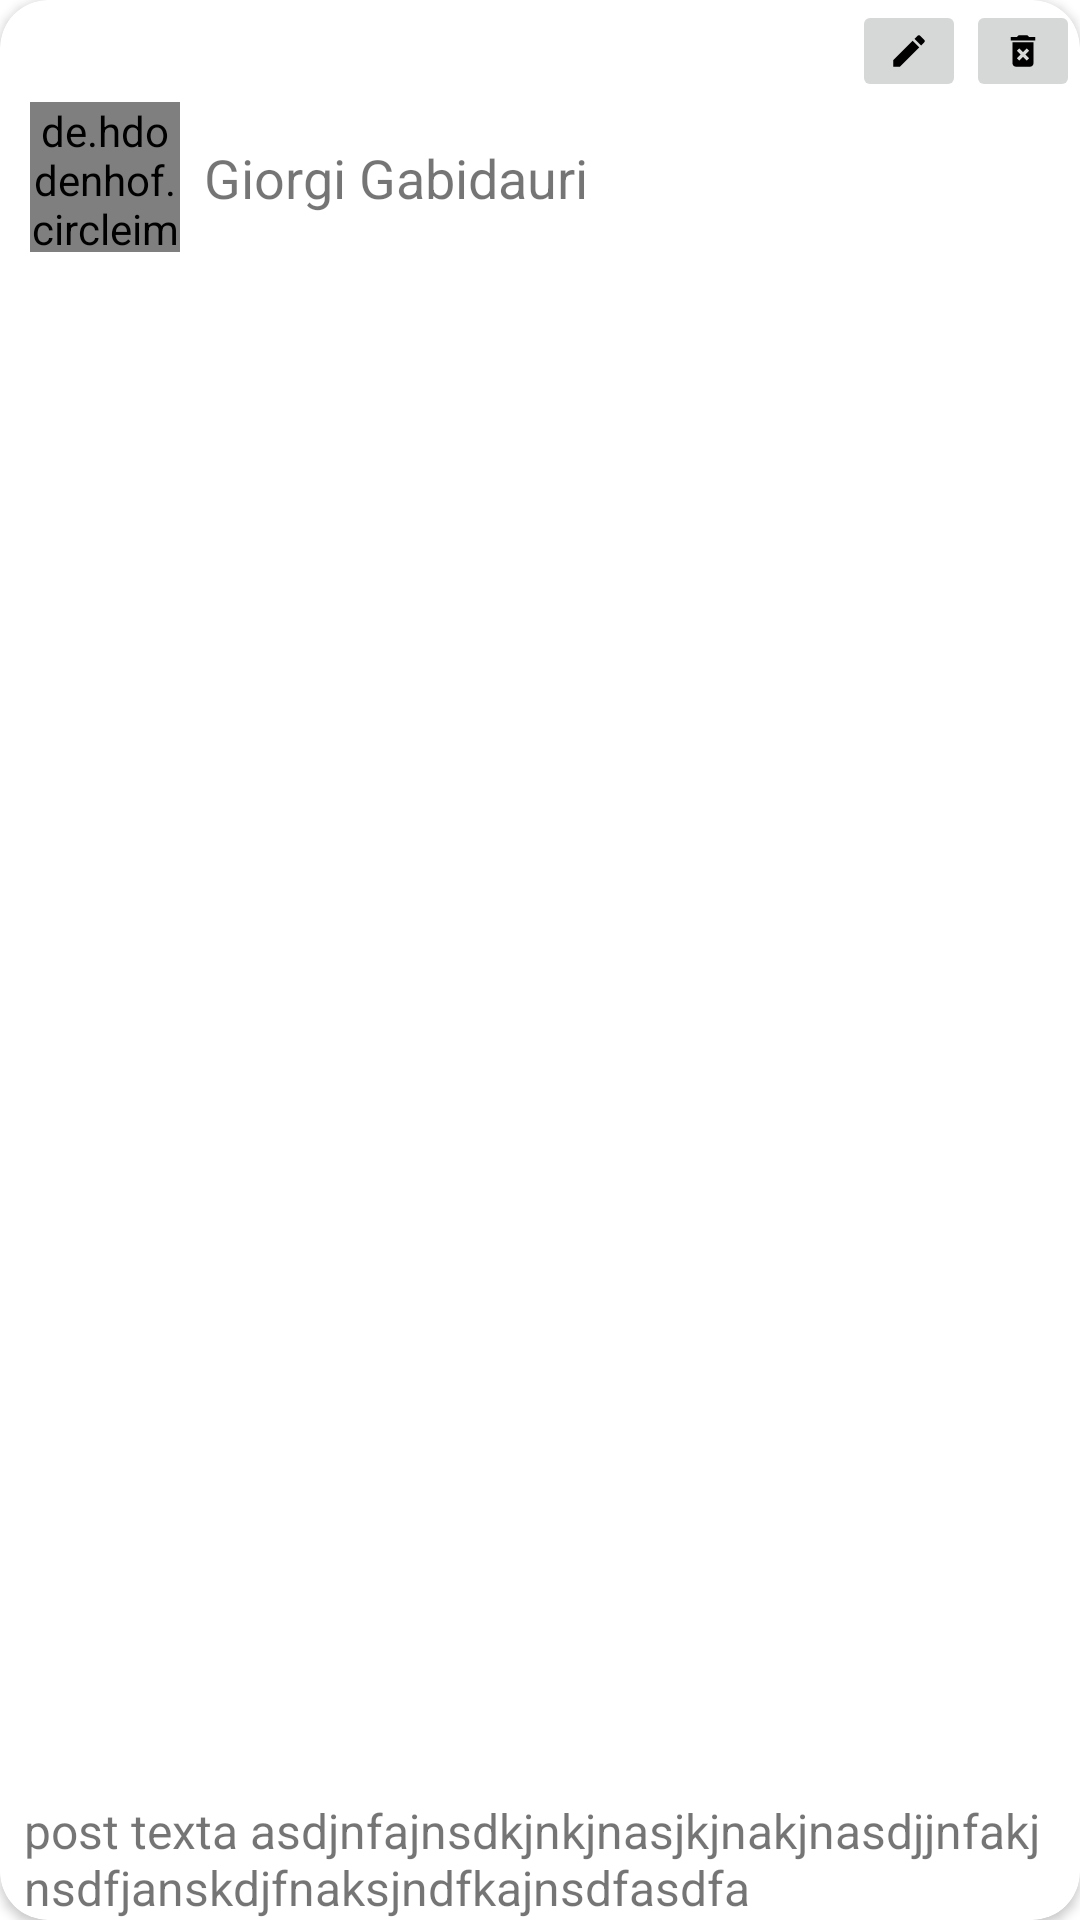

This screen was rendered from an Android layout file. Write that file and the resources it references.
<!-- AndroidManifest.xml: application theme Theme.RvWithTwoItems -->
<!-- res/layout/post_with_photo_item.xml -->
<?xml version="1.0" encoding="utf-8"?>
<androidx.cardview.widget.CardView xmlns:android="http://schemas.android.com/apk/res/android"
    xmlns:app="http://schemas.android.com/apk/res-auto"
    android:layout_width="@dimen/dimen_190dp"
    android:layout_height="wrap_content"
    android:layout_margin="@dimen/dimen_8dp"
    android:padding="@dimen/dimen_16dp"
    app:cardCornerRadius="@dimen/dimen_16dp">

    <androidx.constraintlayout.widget.ConstraintLayout
        android:layout_width="match_parent"
        android:layout_height="match_parent">

        <androidx.appcompat.widget.AppCompatImageButton
            android:id="@+id/btnEdit"
            android:layout_width="wrap_content"
            android:layout_height="wrap_content"
            android:src="@drawable/ic_edit"
            app:layout_constraintEnd_toStartOf="@id/btn_delete"
            app:layout_constraintTop_toTopOf="parent" />

        <androidx.appcompat.widget.AppCompatImageButton
            android:id="@+id/btn_delete"
            android:layout_width="wrap_content"
            android:layout_height="wrap_content"
            android:src="@drawable/ic_delete"
            app:layout_constraintEnd_toEndOf="parent"
            app:layout_constraintTop_toTopOf="parent" />

        <de.hdodenhof.circleimageview.CircleImageView
            android:id="@+id/cvProfilePhoto"
            android:layout_width="@dimen/dimen_50dp"
            android:layout_height="@dimen/dimen_50dp"
            android:layout_marginStart="@dimen/dimen_10dp"
            android:src="@mipmap/ic_launcher"
            app:layout_constraintStart_toStartOf="parent"
            app:layout_constraintTop_toBottomOf="@id/btnEdit" />

        <androidx.appcompat.widget.AppCompatTextView
            android:id="@+id/tvFullName"
            android:layout_width="0dp"
            android:layout_height="wrap_content"
            android:layout_marginStart="@dimen/dimen_8dp"
            android:text="@string/giorgi_gabidauri"
            android:textSize="@dimen/dimen_18sp"
            app:layout_constraintBottom_toBottomOf="@id/cvProfilePhoto"
            app:layout_constraintEnd_toEndOf="parent"
            app:layout_constraintStart_toEndOf="@id/cvProfilePhoto"
            app:layout_constraintTop_toTopOf="@+id/cvProfilePhoto" />

        <androidx.appcompat.widget.AppCompatImageView
            android:id="@+id/ivPhoto"
            android:layout_width="0dp"
            android:layout_height="wrap_content"
            android:layout_marginTop="@dimen/dimen_8dp"
            android:layout_marginBottom="@dimen/dimen_8dp"
            android:scaleType="fitCenter"
            app:layout_constraintBottom_toTopOf="@id/tvMainText"
            app:layout_constraintEnd_toEndOf="parent"
            app:layout_constraintStart_toStartOf="parent"
            app:layout_constraintTop_toBottomOf="@id/cvProfilePhoto"
            app:srcCompat="@drawable/ic_launcher_background" />

        <androidx.appcompat.widget.AppCompatTextView
            android:id="@+id/tvMainText"
            android:layout_width="0dp"
            android:layout_height="wrap_content"
            android:text="@string/mainText"
            android:textSize="16sp"
            android:paddingStart="@dimen/dimen_8dp"
            android:paddingEnd="@dimen/dimen_8dp"
            app:layout_constraintBottom_toBottomOf="parent"
            app:layout_constraintEnd_toEndOf="parent"
            app:layout_constraintStart_toStartOf="parent" />
    </androidx.constraintlayout.widget.ConstraintLayout>
</androidx.cardview.widget.CardView>
<!-- resources referenced by this layout -->
<resources>
  <dimen name="dimen_10dp">10dp</dimen>
  <dimen name="dimen_16dp">16dp</dimen>
  <dimen name="dimen_18sp">18sp</dimen>
  <dimen name="dimen_190dp">190dp</dimen>
  <dimen name="dimen_50dp">50dp</dimen>
  <dimen name="dimen_8dp">8dp</dimen>
  <!-- drawable ic_delete (drawable) -->
  <vector xmlns:android="http://schemas.android.com/apk/res/android"
      android:width="14dp"
      android:height="14dp"
      android:tint="#000000"
      android:viewportWidth="24"
      android:viewportHeight="24">
      <path
          android:fillColor="@android:color/white"
          android:pathData="M6,19c0,1.1 0.9,2 2,2h8c1.1,0 2,-0.9 2,-2L18,7L6,7v12zM8.46,11.88l1.41,-1.41L12,12.59l2.12,-2.12 1.41,1.41L13.41,14l2.12,2.12 -1.41,1.41L12,15.41l-2.12,2.12 -1.41,-1.41L10.59,14l-2.13,-2.12zM15.5,4l-1,-1h-5l-1,1L5,4v2h14L19,4z" />
  </vector>
  <!-- drawable ic_edit (drawable) -->
  <vector xmlns:android="http://schemas.android.com/apk/res/android"
      android:width="14dp"
      android:height="14dp"
      android:tint="#000000"
      android:viewportWidth="24"
      android:viewportHeight="24">
      <path
          android:fillColor="@android:color/white"
          android:pathData="M3,17.25V21h3.75L17.81,9.94l-3.75,-3.75L3,17.25zM20.71,7.04c0.39,-0.39 0.39,-1.02 0,-1.41l-2.34,-2.34c-0.39,-0.39 -1.02,-0.39 -1.41,0l-1.83,1.83 3.75,3.75 1.83,-1.83z" />
  </vector>
  <string name="giorgi_gabidauri">Giorgi Gabidauri</string>
  <string name="mainText">post texta asdjnfajnsdkjnkjnasjkjnakjnasdjjnfakjnsdfjanskdjfnaksjndfkajnsdfasdfa</string>
  <style name="Theme.RvWithTwoItems" parent="Theme.MaterialComponents.DayNight.DarkActionBar">
          
          <item name="colorPrimary">@color/purple_500</item>
          <item name="colorPrimaryVariant">@color/purple_700</item>
          <item name="colorOnPrimary">@color/white</item>
          
          <item name="colorSecondary">@color/teal_200</item>
          <item name="colorSecondaryVariant">@color/teal_700</item>
          <item name="colorOnSecondary">@color/black</item>
          
          <item name="android:statusBarColor">?attr/colorPrimaryVariant</item>
          
      </style>
  <!-- not gathered from this repository: default colours our renderer supplied (Android Studio template values) -->
  <color name="purple_500">#FF6200EE</color>
  <color name="purple_700">#FF3700B3</color>
  <color name="teal_200">#FF03DAC5</color>
  <color name="teal_700">#FF018786</color>
  <color name="black">#FF000000</color>
  <color name="white">#FFFFFFFF</color>
</resources>
